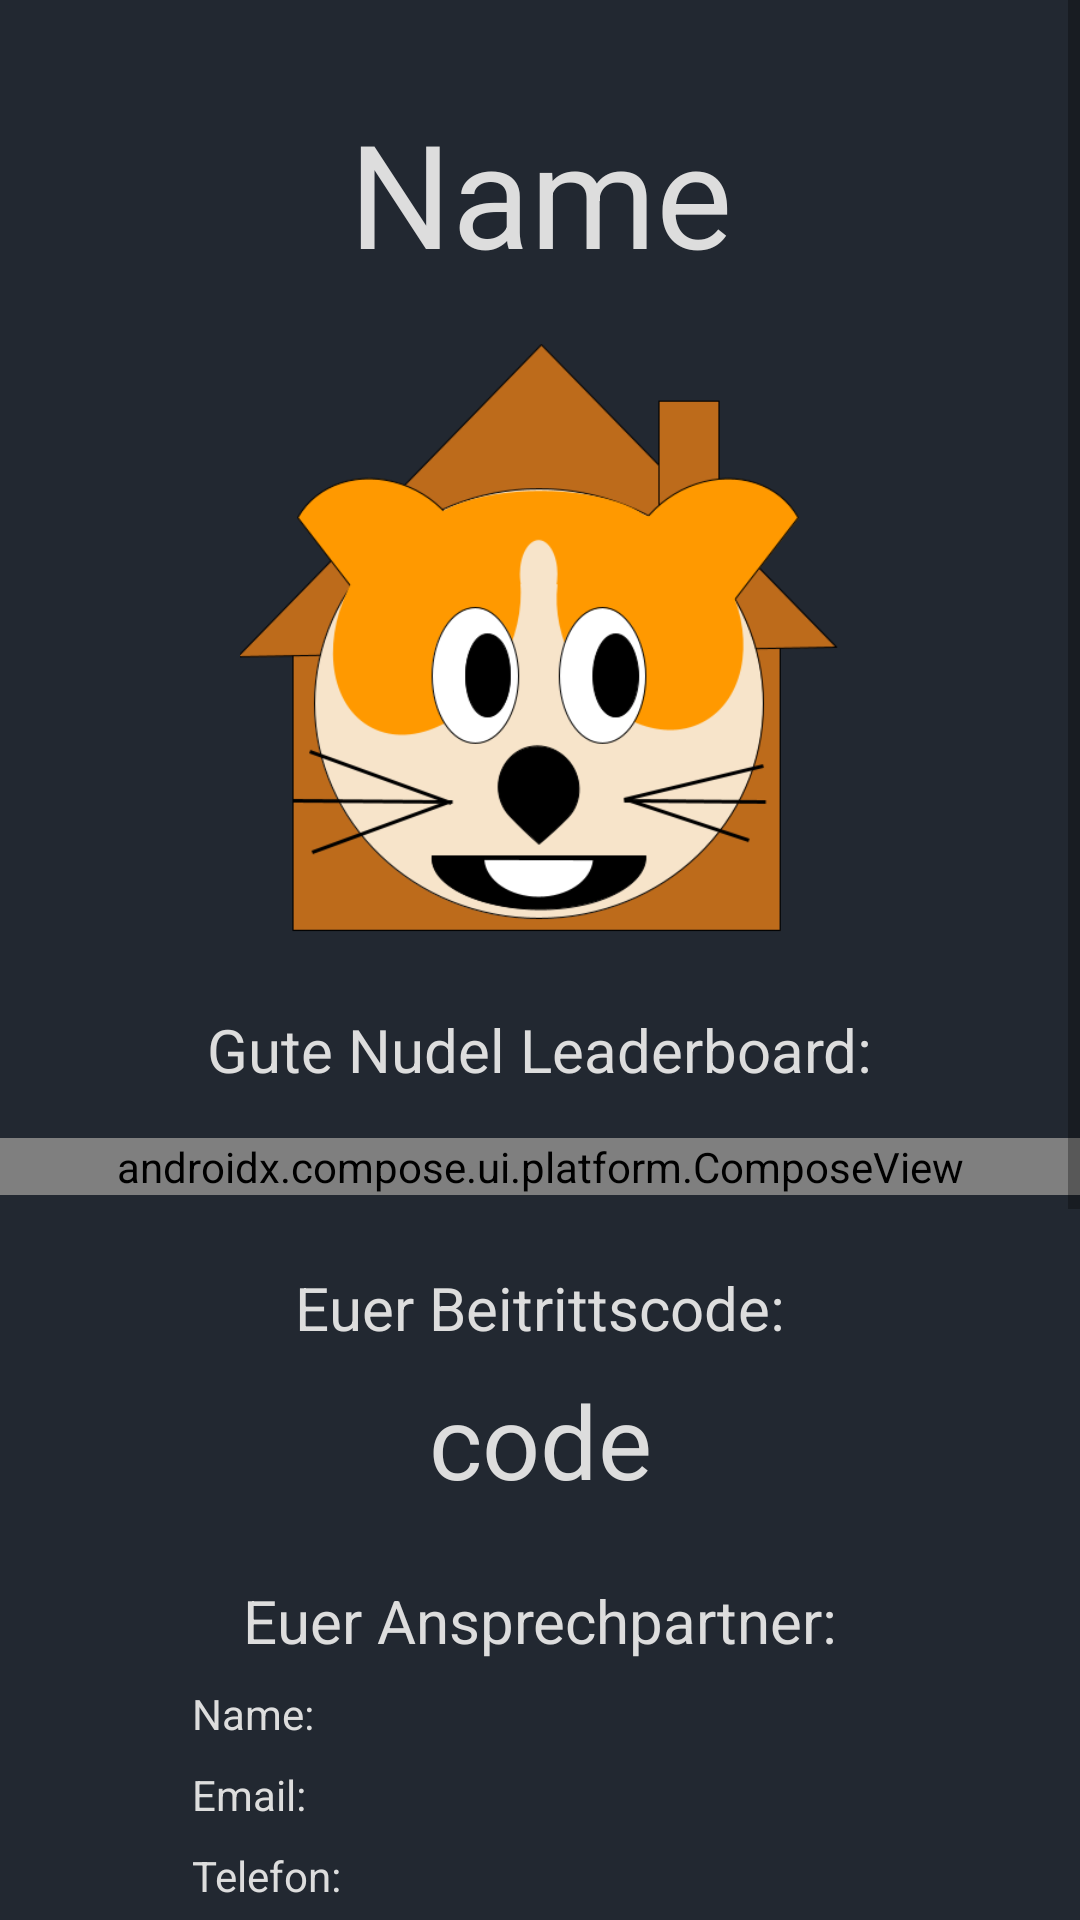

Here is an Android app screen rendered from its layout file. Give the layout XML and the strings, colors and styles it references.
<!-- AndroidManifest.xml: application theme Theme.Udos_WGTohuwabohu -->
<!-- res/layout/fragment_home2.xml -->
<?xml version="1.0" encoding="utf-8"?>
<FrameLayout xmlns:android="http://schemas.android.com/apk/res/android"
    xmlns:app="http://schemas.android.com/apk/res-auto"
    xmlns:tools="http://schemas.android.com/tools"
    android:layout_width="match_parent"
    android:layout_height="match_parent"
    android:background="@color/black"
    tools:context=".home.HomeFragment">

    <ScrollView
        android:layout_width="match_parent"
        android:layout_height="match_parent">

        <androidx.constraintlayout.widget.ConstraintLayout
            android:layout_width="match_parent"
            android:layout_height="match_parent"
            android:paddingBottom="24dp"
            tools:visibility="visible">

            <TextView
                android:id="@+id/wgName"
                android:layout_width="wrap_content"
                android:layout_height="wrap_content"
                android:layout_marginTop="32dp"
                android:text="Name"
                android:textColor="@color/white"
                android:textSize="48sp"
                app:layout_constraintEnd_toEndOf="parent"
                app:layout_constraintStart_toStartOf="parent"
                app:layout_constraintTop_toTopOf="parent" />

            <ImageView
                android:id="@+id/imageView"
                android:layout_width="300dp"
                android:layout_height="200dp"
                android:layout_marginTop="16dp"
                android:src="@drawable/udo_v2_mit_haus"
                app:layout_constraintEnd_toEndOf="parent"
                app:layout_constraintHorizontal_bias="0.495"
                app:layout_constraintStart_toStartOf="parent"
                app:layout_constraintTop_toBottomOf="@+id/wgName" />

            <TextView
                android:id="@+id/textView17"
                android:layout_width="wrap_content"
                android:layout_height="wrap_content"
                android:layout_marginTop="24dp"
                android:text="Gute Nudel Leaderboard:"
                android:textColor="@color/white"
                android:textSize="20dp"
                app:layout_constraintEnd_toEndOf="parent"
                app:layout_constraintStart_toStartOf="parent"
                app:layout_constraintTop_toBottomOf="@+id/imageView" />

            <androidx.compose.ui.platform.ComposeView
                android:id="@+id/compose_view"
                android:layout_width="match_parent"
                android:layout_height="match_parent"
                android:layout_marginTop="16dp"
                app:layout_constraintEnd_toEndOf="parent"
                app:layout_constraintStart_toStartOf="parent"
                app:layout_constraintTop_toBottomOf="@+id/textView17" />

            <TextView
                android:id="@+id/entrycodeLabel"
                android:layout_width="wrap_content"
                android:layout_height="wrap_content"
                android:layout_marginTop="24dp"
                android:text="Euer Beitrittscode:"
                android:textColor="@color/white"
                android:textSize="20sp"
                app:layout_constraintEnd_toEndOf="parent"
                app:layout_constraintStart_toStartOf="parent"
                app:layout_constraintTop_toBottomOf="@+id/compose_view" />

            <TextView
                android:id="@+id/entrycode"
                android:layout_width="wrap_content"
                android:layout_height="wrap_content"
                android:layout_marginTop="8dp"
                android:text="code"
                android:textColor="@color/white"
                android:textSize="34sp"
                app:layout_constraintEnd_toEndOf="parent"
                app:layout_constraintStart_toStartOf="parent"
                app:layout_constraintTop_toBottomOf="@+id/entrycodeLabel" />

            <TextView
                android:id="@+id/textView10"
                android:layout_width="wrap_content"
                android:layout_height="wrap_content"
                android:layout_marginTop="24dp"
                android:text="Euer Ansprechpartner:"
                android:textColor="@color/white"
                android:textSize="20sp"
                app:layout_constraintEnd_toEndOf="parent"
                app:layout_constraintHorizontal_bias="0.502"
                app:layout_constraintStart_toStartOf="parent"
                app:layout_constraintTop_toBottomOf="@+id/entrycode" />

            <TextView
                android:id="@+id/textView12"
                android:layout_width="wrap_content"
                android:layout_height="wrap_content"
                android:layout_marginTop="24dp"
                android:text="Dein Profil"
                android:textColor="@color/white"
                android:textSize="20sp"
                app:layout_constraintEnd_toEndOf="parent"
                app:layout_constraintHorizontal_bias="0.502"
                app:layout_constraintStart_toStartOf="parent"
                app:layout_constraintTop_toBottomOf="@+id/contact_iban" />

            <TextView
                android:id="@+id/contact_name"
                android:layout_width="0dp"
                android:layout_height="wrap_content"
                android:layout_marginStart="64dp"
                android:layout_marginTop="8dp"
                android:layout_marginEnd="64dp"
                android:text="Name: "
                android:textColor="@color/white"
                app:layout_constraintEnd_toEndOf="parent"
                app:layout_constraintStart_toStartOf="parent"
                app:layout_constraintTop_toBottomOf="@+id/textView10" />

            <TextView
                android:id="@+id/contact_email"
                android:layout_width="0dp"
                android:layout_height="wrap_content"
                android:layout_marginStart="64dp"
                android:layout_marginTop="8dp"
                android:layout_marginEnd="64dp"
                android:text="Email: "
                android:textColor="@color/white"
                app:layout_constraintEnd_toEndOf="parent"
                app:layout_constraintStart_toStartOf="parent"
                app:layout_constraintTop_toBottomOf="@+id/contact_name" />

            <TextView
                android:id="@+id/contact_phone"
                android:layout_width="0dp"
                android:layout_height="wrap_content"
                android:layout_marginStart="64dp"
                android:layout_marginTop="8dp"
                android:layout_marginEnd="64dp"
                android:text="Telefon: "
                android:textColor="@color/white"
                app:layout_constraintEnd_toEndOf="parent"
                app:layout_constraintStart_toStartOf="parent"
                app:layout_constraintTop_toBottomOf="@+id/contact_email" />

            <TextView
                android:id="@+id/contact_iban"
                android:layout_width="0dp"
                android:layout_height="wrap_content"
                android:layout_marginStart="64dp"
                android:layout_marginTop="8dp"
                android:layout_marginEnd="64dp"
                android:text="IBAN: "
                android:textColor="@color/white"
                app:layout_constraintEnd_toEndOf="parent"
                app:layout_constraintStart_toStartOf="parent"
                app:layout_constraintTop_toBottomOf="@+id/contact_phone" />

            <androidx.compose.ui.platform.ComposeView
                android:id="@+id/compose_button"
                android:layout_width="match_parent"
                android:layout_height="match_parent"
                android:layout_marginStart="64dp"
                android:layout_marginTop="16dp"
                android:layout_marginEnd="64dp"
                app:layout_constraintEnd_toEndOf="parent"
                app:layout_constraintHorizontal_bias="0.0"
                app:layout_constraintStart_toStartOf="parent"
                app:layout_constraintTop_toBottomOf="@+id/user_email" />

            <TextView
                android:id="@+id/user_firstname"
                android:layout_width="0dp"
                android:layout_height="wrap_content"
                android:layout_marginStart="64dp"
                android:layout_marginTop="8dp"
                android:layout_marginEnd="64dp"
                android:text="Vorname"
                android:textColor="@color/white"
                app:layout_constraintEnd_toEndOf="parent"
                app:layout_constraintStart_toStartOf="parent"
                app:layout_constraintTop_toBottomOf="@+id/textView12" />

            <TextView
                android:id="@+id/user_surname"
                android:layout_width="0dp"
                android:layout_height="wrap_content"
                android:layout_marginStart="64dp"
                android:layout_marginTop="8dp"
                android:layout_marginEnd="64dp"
                android:text="Nachname"
                android:textColor="@color/white"
                app:layout_constraintEnd_toEndOf="parent"
                app:layout_constraintStart_toStartOf="parent"
                app:layout_constraintTop_toBottomOf="@+id/user_firstname" />

            <TextView
                android:id="@+id/user_username"
                android:layout_width="0dp"
                android:layout_height="wrap_content"
                android:layout_marginStart="64dp"
                android:layout_marginTop="8dp"
                android:layout_marginEnd="64dp"
                android:text="Username"
                android:textColor="@color/white"
                app:layout_constraintEnd_toEndOf="parent"
                app:layout_constraintStart_toStartOf="parent"
                app:layout_constraintTop_toBottomOf="@+id/user_surname" />

            <TextView
                android:id="@+id/user_email"
                android:layout_width="0dp"
                android:layout_height="wrap_content"
                android:layout_marginStart="64dp"
                android:layout_marginTop="8dp"
                android:layout_marginEnd="64dp"
                android:text="Email"
                android:textColor="@color/white"
                app:layout_constraintEnd_toEndOf="parent"
                app:layout_constraintStart_toStartOf="parent"
                app:layout_constraintTop_toBottomOf="@+id/user_username" />

            <Button
                android:id="@+id/button_leave_wg"
                android:layout_width="0dp"
                android:layout_height="wrap_content"
                android:layout_marginStart="64dp"
                android:layout_marginTop="8dp"
                android:layout_marginEnd="64dp"
                android:backgroundTint="@color/udo_red"
                android:text="WG Verlassen"
                android:textColor="#FFDDDDDD"
                app:layout_constraintEnd_toEndOf="parent"
                app:layout_constraintHorizontal_bias="0.0"
                app:layout_constraintStart_toStartOf="parent"
                app:layout_constraintTop_toBottomOf="@+id/button_logout2" />

            <Button
                android:id="@+id/button_logout2"
                android:layout_width="0dp"
                android:layout_height="wrap_content"
                android:layout_marginStart="64dp"
                android:layout_marginTop="16dp"
                android:layout_marginEnd="64dp"
                android:text="Ausloggen"
                android:textColor="#FFDDDDDD"
                app:layout_constraintEnd_toEndOf="parent"
                app:layout_constraintStart_toStartOf="parent"
                app:layout_constraintTop_toBottomOf="@+id/compose_button" />

        </androidx.constraintlayout.widget.ConstraintLayout>

    </ScrollView>

</FrameLayout>
<!-- resources referenced by this layout -->
<resources>
  <color name="black">#FF222831</color>
  <color name="udo_red">#FFf05454</color>
  <color name="white">#FFDDDDDD</color>
  <!-- drawable udo_v2_mit_haus: png bitmap (drawable, 37686 bytes) -->
  <style name="Theme.Udos_WGTohuwabohu" parent="Theme.MaterialComponents.DayNight.DarkActionBar">
          
          <item name="colorPrimary">@color/udo_blue</item>
          <item name="colorPrimaryVariant">@color/udo_orange</item>
          <item name="colorOnPrimary">@color/black</item>
          
          <item name="colorSecondary">@color/udo_blue</item>
          <item name="colorSecondaryVariant">@color/black</item>
          <item name="colorOnSecondary">@color/white</item>
          
          <item name="android:statusBarColor">?attr/colorSecondaryVariant</item>
          
          <item name="android:timePickerStyle">@style/Theme.Udos_WGTohuwabohu.Timepicker</item>
      </style>
  <color name="udo_blue">#FF30475e</color>
  <color name="udo_orange">#FFe29e21</color>
  <style name="Theme.Udos_WGTohuwabohu.Timepicker" parent="android:Widget.Material.TimePicker">
          <item name="android:timePickerMode">clock</item>
          <item name="android:numbersTextColor">@color/white</item>
          <item name="android:headerBackground">@color/udo_blue</item>
          <item name="android:numbersSelectorColor">@color/udo_blue</item>
          <item name="android:numbersBackgroundColor">@color/udo_dark_blue</item>
      </style>
  <color name="udo_dark_blue">#FF1D364E</color>
</resources>
